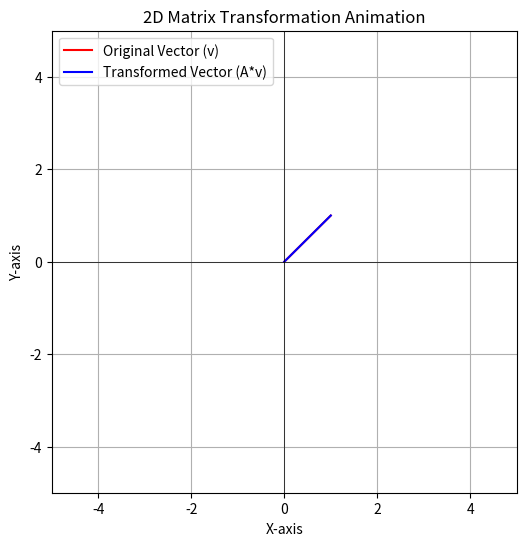
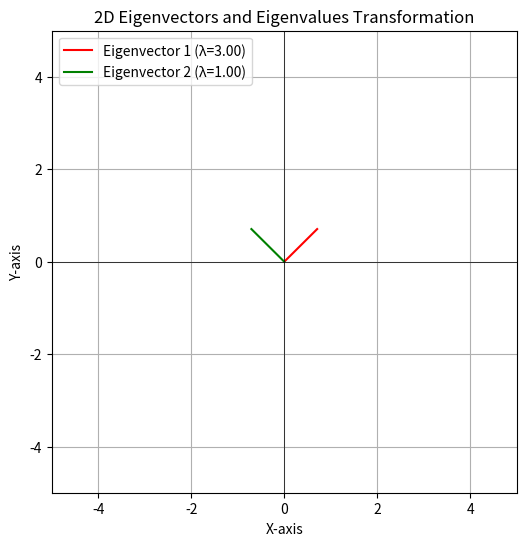
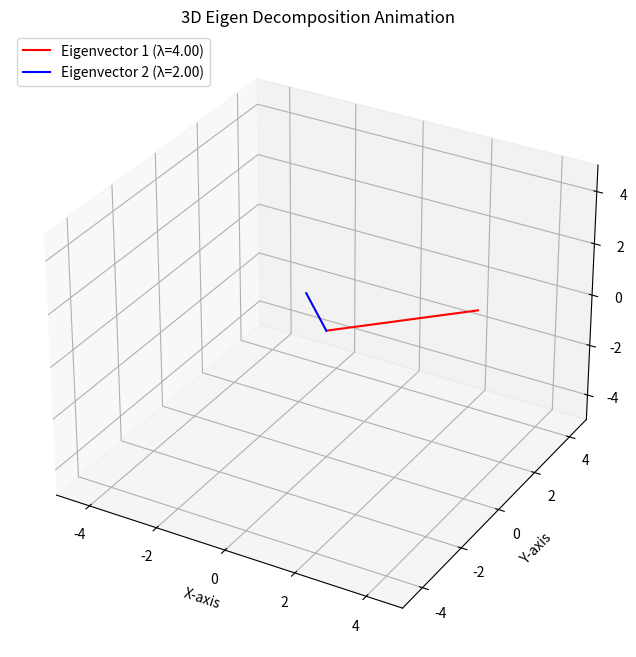

Reproduce these figures in Python, in order.
import numpy as np
import matplotlib.pyplot as plt
from matplotlib.animation import FuncAnimation
from mpl_toolkits.mplot3d import Axes3D

# 1. 2D Matrix Transformation Animation
def matrix_transformation_2d_animation():
    # Define a transformation matrix
    A = np.array([[2, 1], [1, 2]])

    # Define a vector
    v = np.array([1, 1])

    # Create figure
    fig, ax = plt.subplots(figsize=(6, 6))
    ax.set_xlim(-5, 5)
    ax.set_ylim(-5, 5)
    
    # Title and labels
    ax.set_title("2D Matrix Transformation Animation")
    ax.set_xlabel("X-axis")
    ax.set_ylabel("Y-axis")

    # Initial plot of the vector
    original_vec, = ax.plot([0, v[0]], [0, v[1]], color='r', label='Original Vector (v)')
    transformed_vec, = ax.plot([], [], color='b', label='Transformed Vector (A*v)')

    # Update function for the animation
    def update(i):
        t = i / 100  # Time-based interpolation
        vec_t = (1 - t) * v + t * np.dot(A, v)  # Interpolate between original and transformed
        transformed_vec.set_data([0, vec_t[0]], [0, vec_t[1]])
        return transformed_vec,

    # Static parts of the plot
    ax.axhline(0, color='black', lw=0.5)
    ax.axvline(0, color='black', lw=0.5)
    ax.legend(loc='upper left')  # Place the legend
    plt.grid(True)

    # Create animation
    ani = FuncAnimation(fig, update, frames=100, blit=True)
    plt.show()

# 2. Eigenvector and Eigenvalue Animation (2D)
def eigenvector_animation():
    # Define a matrix
    A = np.array([[2, 1], [1, 2]])

    # Compute eigenvectors and eigenvalues
    eigenvalues, eigenvectors = np.linalg.eig(A)

    # Create figure
    fig, ax = plt.subplots(figsize=(6, 6))
    ax.set_xlim(-5, 5)
    ax.set_ylim(-5, 5)

    # Title and labels
    ax.set_title("2D Eigenvectors and Eigenvalues Transformation")
    ax.set_xlabel("X-axis")
    ax.set_ylabel("Y-axis")

    # Plot original eigenvectors
    eig_vec_1, = ax.plot([0, eigenvectors[0, 0]], [0, eigenvectors[1, 0]], 'r', label=f'Eigenvector 1 (λ={eigenvalues[0]:.2f})')
    eig_vec_2, = ax.plot([0, eigenvectors[0, 1]], [0, eigenvectors[1, 1]], 'g', label=f'Eigenvector 2 (λ={eigenvalues[1]:.2f})')

    # Update function for the animation
    def update(i):
        # Apply matrix transformation to the eigenvectors over time
        t = i / 100
        vec1_t = (1 - t) * eigenvectors[:, 0] + t * np.dot(A, eigenvectors[:, 0]) * eigenvalues[0]
        vec2_t = (1 - t) * eigenvectors[:, 1] + t * np.dot(A, eigenvectors[:, 1]) * eigenvalues[1]

        eig_vec_1.set_data([0, vec1_t[0]], [0, vec1_t[1]])
        eig_vec_2.set_data([0, vec2_t[0]], [0, vec2_t[1]])

        return eig_vec_1, eig_vec_2

    # Static parts of the plot
    ax.axhline(0, color='black', lw=0.5)
    ax.axvline(0, color='black', lw=0.5)
    ax.legend(loc='upper left')
    plt.grid(True)

    # Create animation
    ani = FuncAnimation(fig, update, frames=100, blit=True)
    plt.show()

# 3. Eigen Decomposition Animation (3D)
def eigen_decomposition_animation_3d():
    # Define a 2x2 matrix
    A = np.array([[3, 1], [1, 3]])

    # Eigen decomposition
    eigenvalues, eigenvectors = np.linalg.eig(A)

    # Create 3D plot
    fig = plt.figure(figsize=(8, 8))
    ax = fig.add_subplot(111, projection='3d')
    ax.set_xlim([-5, 5])
    ax.set_ylim([-5, 5])
    ax.set_zlim([-5, 5])

    # Title and axis labels
    ax.set_title("3D Eigen Decomposition Animation")
    ax.set_xlabel('X-axis')
    ax.set_ylabel('Y-axis')
    ax.set_zlabel('Z-axis')

    # Origin
    origin = np.array([0, 0, 0])

    # Plot eigenvectors
    eig_vec_1, = ax.plot([0, eigenvectors[0, 0] * eigenvalues[0]], [0, eigenvectors[1, 0] * eigenvalues[0]], [0, 0], color='r', label=f'Eigenvector 1 (λ={eigenvalues[0]:.2f})')
    eig_vec_2, = ax.plot([0, eigenvectors[0, 1] * eigenvalues[1]], [0, eigenvectors[1, 1] * eigenvalues[1]], [0, 0], color='b', label=f'Eigenvector 2 (λ={eigenvalues[1]:.2f})')

    # Update function for the animation
    def update(i):
        # Time progression for the transformation
        t = i / 100
        vec1_t = eigenvectors[:, 0] * (1 - t) + np.dot(A, eigenvectors[:, 0]) * eigenvalues[0] * t
        vec2_t = eigenvectors[:, 1] * (1 - t) + np.dot(A, eigenvectors[:, 1]) * eigenvalues[1] * t

        eig_vec_1.set_data([0, vec1_t[0]], [0, vec1_t[1]])
        eig_vec_2.set_data([0, vec2_t[0]], [0, vec2_t[1]])

        return eig_vec_1, eig_vec_2

    # Static parts of the plot
    ax.legend(loc='upper left')
    
    # Create 3D animation
    ani = FuncAnimation(fig, update, frames=100, blit=True)
    plt.show()

# Run all animations
matrix_transformation_2d_animation()   # 2D Matrix Transformation
eigenvector_animation()                # 2D Eigenvector Animation
eigen_decomposition_animation_3d()     # 3D Eigen Decomposition
